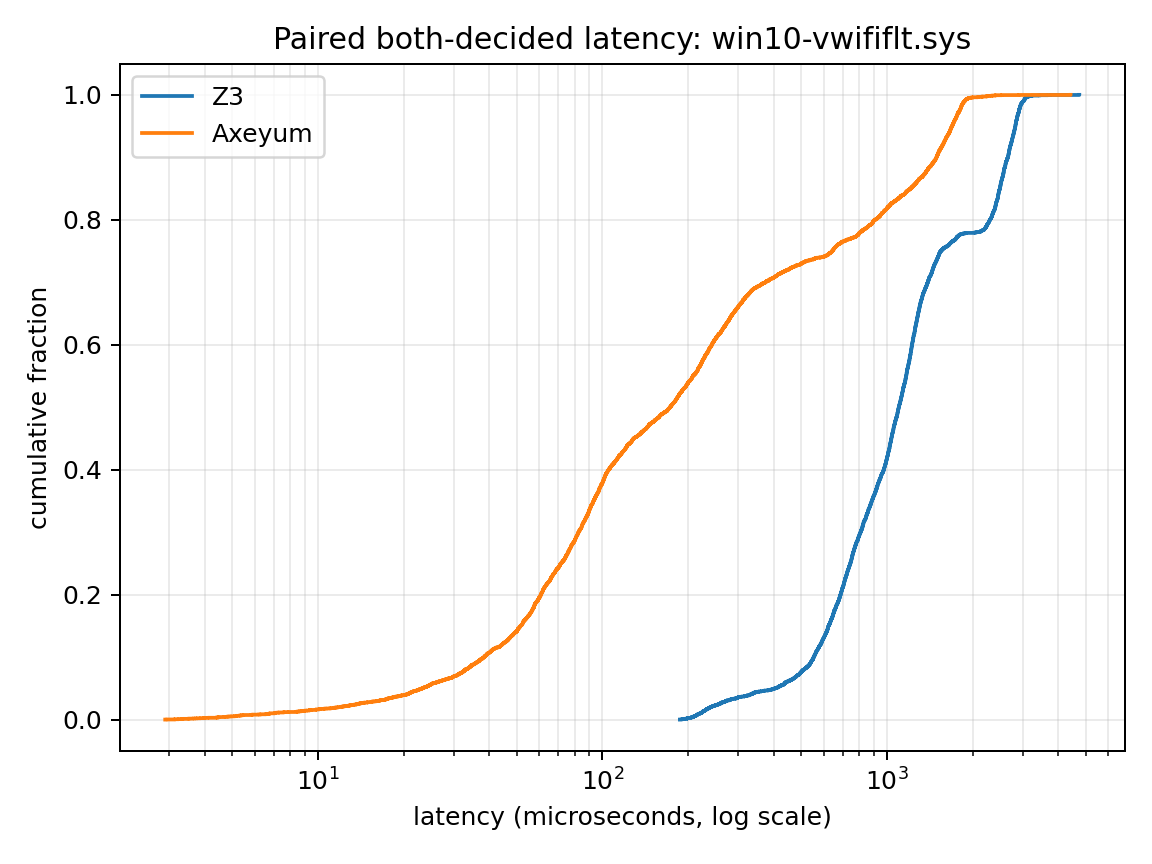

The table this chart was drawn from, first rows:
backend, latency_nanos, cumulative_fraction
z3, 187069, 0.000193
z3, 188492, 0.000386
z3, 188659, 0.0005789
z3, 190826, 0.0007719
z3, 191795, 0.0009649
z3, 192885, 0.001158
z3, 193091, 0.001351
z3, 195323, 0.001544
z3, 197532, 0.001737
z3, 197871, 0.00193
z3, 198171, 0.002123
z3, 198386, 0.002316
z3, 199516, 0.002509
z3, 200921, 0.002702
z3, 202907, 0.002895
z3, 204126, 0.003088
z3, 204736, 0.003281
z3, 204762, 0.003474
z3, 205201, 0.003667
z3, 205785, 0.00386
z3, 206085, 0.004052
z3, 207139, 0.004245
z3, 207489, 0.004438
z3, 208460, 0.004631
z3, 208965, 0.004824
z3, 209138, 0.005017
z3, 209159, 0.00521
z3, 209621, 0.005403
z3, 210103, 0.005596
z3, 210215, 0.005789
z3, 211415, 0.005982
z3, 211882, 0.006175
z3, 212359, 0.006368
z3, 212427, 0.006561
z3, 213681, 0.006754
z3, 213804, 0.006947
z3, 213975, 0.00714
z3, 214244, 0.007333
z3, 214415, 0.007526
z3, 214523, 0.007719
z3, 214571, 0.007912
z3, 215009, 0.008105
z3, 215039, 0.008298
z3, 216223, 0.008491
z3, 216606, 0.008684
z3, 217142, 0.008877
z3, 217268, 0.00907
z3, 217716, 0.009263
z3, 217926, 0.009456
z3, 218085, 0.009649
z3, 219541, 0.009842
z3, 220383, 0.01003
z3, 220441, 0.01023
z3, 221177, 0.01042
z3, 221523, 0.01061
z3, 221836, 0.01081
z3, 222302, 0.011
z3, 222703, 0.01119
z3, 223087, 0.01139
z3, 223326, 0.01158
... 10,304 more rows
